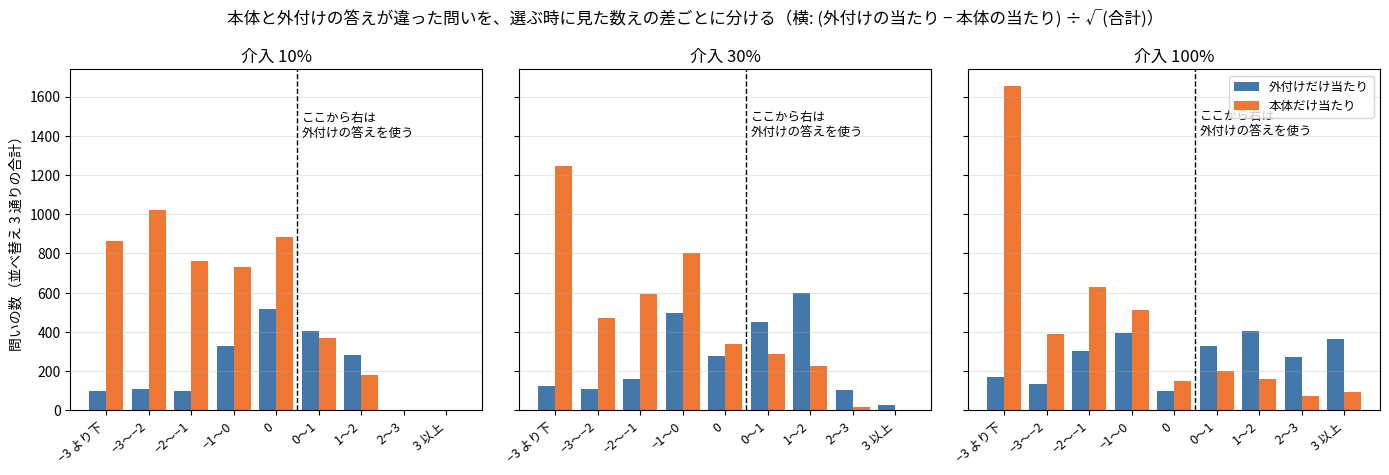

Write Python code to recreate this figure. (Note: this script raises an exception after producing the figure.)
"""I49zzd: 2 つの答えが違った問いを、選ぶ時に見た数えの差ごとに分けた数（run33、並べ替え 3 通りの合計）の図。"""
import os
import matplotlib
matplotlib.use("Agg")
import matplotlib.pyplot as plt
from matplotlib import font_manager as fm

font = os.environ.get("KOTOYUI_FONT")
if font:
    fm.fontManager.addfont(font)
    plt.rcParams["font.family"] = fm.FontProperties(fname=font).get_name()
plt.rcParams["axes.unicode_minus"] = False

names = ["−3 より下", "−3〜−2", "−2〜−1", "−1〜0", "0", "0〜1", "1〜2", "2〜3", "3 以上"]
D = {  # 割合 → 区切りごとの (外付けだけ当たり, 本体だけ当たり)
    "介入 10%": [(98, 865), (110, 1024), (98, 762), (330, 731), (516, 882), (405, 367), (284, 182), (0, 0), (0, 0)],
    "介入 30%": [(126, 1248), (109, 469), (160, 596), (496, 804), (275, 338), (451, 288), (600, 229), (104, 18), (27, 4)],
    "介入 100%": [(171, 1656), (136, 392), (303, 628), (395, 510), (101, 148), (327, 199), (406, 158), (274, 72), (366, 92)],
}
fig, axes = plt.subplots(1, 3, figsize=(14, 4.8), sharey=True)
for ax, (title, rows) in zip(axes, D.items()):
    x = range(len(names))
    ax.bar([i - .2 for i in x], [r[0] for r in rows], .4, color="#4477aa", label="外付けだけ当たり")
    ax.bar([i + .2 for i in x], [r[1] for r in rows], .4, color="#ee7733", label="本体だけ当たり")
    ax.axvline(4.5, color="black", ls="--", lw=1)
    ax.text(4.6, ax.get_ylim()[1] * .02 + 1500, "ここから右は\n外付けの答えを使う", fontsize=9, va="top")
    ax.set_xticks(list(x))
    ax.set_xticklabels(names, rotation=40, ha="right", fontsize=9)
    ax.set_title(title)
    ax.grid(axis="y", alpha=.3)
axes[0].set_ylabel("問いの数（並べ替え 3 通りの合計）")
axes[2].legend(loc="upper right", fontsize=9)
fig.suptitle("本体と外付けの答えが違った問いを、選ぶ時に見た数えの差ごとに分ける（横: (外付けの当たり − 本体の当たり) ÷ √(合計)）")
fig.tight_layout()
for out in ("docs/images/i49zzd_gap.png", "/mnt/project-files/kotoyui_intervention/figs/i49zzd_gap.png"):
    fig.savefig(out, dpi=170)
